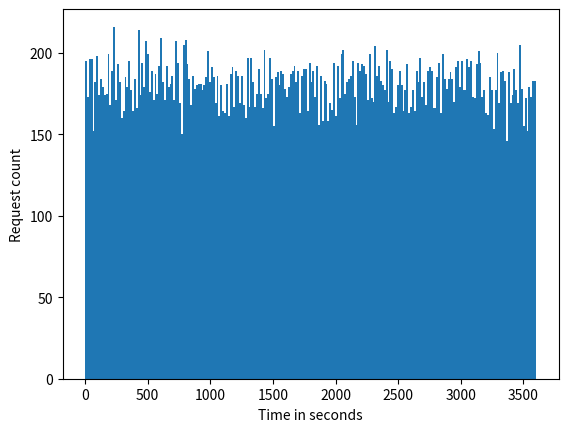

Reproduce this figure in Python.
import numpy as np
import matplotlib.pyplot as plt
import csv


class LoadGenerator:
    def __init__(self, measurement_length):
        self.measurement_length = measurement_length * 60  # minutes * 60 = seconds
        self.wait_times = []
        self.send_times = []
        self.name = "LoadGenerator"

    def __calculate_times(self):
        raise NotImplementedError

    def get_wait_times(self):
        return self.wait_times

    def get_send_times(self):
        return self.send_times

    def write_times_to_csv(self):
        with open(self.name + ".csv", mode='w') as wait_times_file:
            wait_times_writer = csv.writer(wait_times_file, delimiter=',')
            wait_times_writer.writerow(self.wait_times)
            wait_times_writer.writerow(self.send_times)

    def plot_send_times(self, to_file=False):
        last_time = self.send_times[len(self.send_times) - 1]
        plt.hist(self.send_times, bins=int(last_time / 15))
        plt.ylabel('Request count')
        plt.xlabel('Time in seconds')
        if to_file:
            plt.savefig(self.name + ".png")
        else:
            plt.show()


class PoissonLoadGenerator(LoadGenerator):
    def __init__(self, rate, measurement_length):
        super().__init__(measurement_length)
        self.rate = rate
        self.name = "poisson_times_rate_" + str(self.rate) + "_length_" + str(measurement_length) + "_min"
        self.__calculate_times()

    def __calculate_times(self):
        self.wait_times = []
        self.send_times = [0]
        sum_wait_time = 0
        while sum_wait_time < self.measurement_length:
            wait_time = np.random.exponential(1 / self.rate)
            sum_wait_time += wait_time
            self.wait_times.append(wait_time)
            self.send_times.append(sum_wait_time)


if __name__ == '__main__':
    test = PoissonLoadGenerator(12, 60)
    test.write_times_to_csv()
    test.plot_send_times(True)
